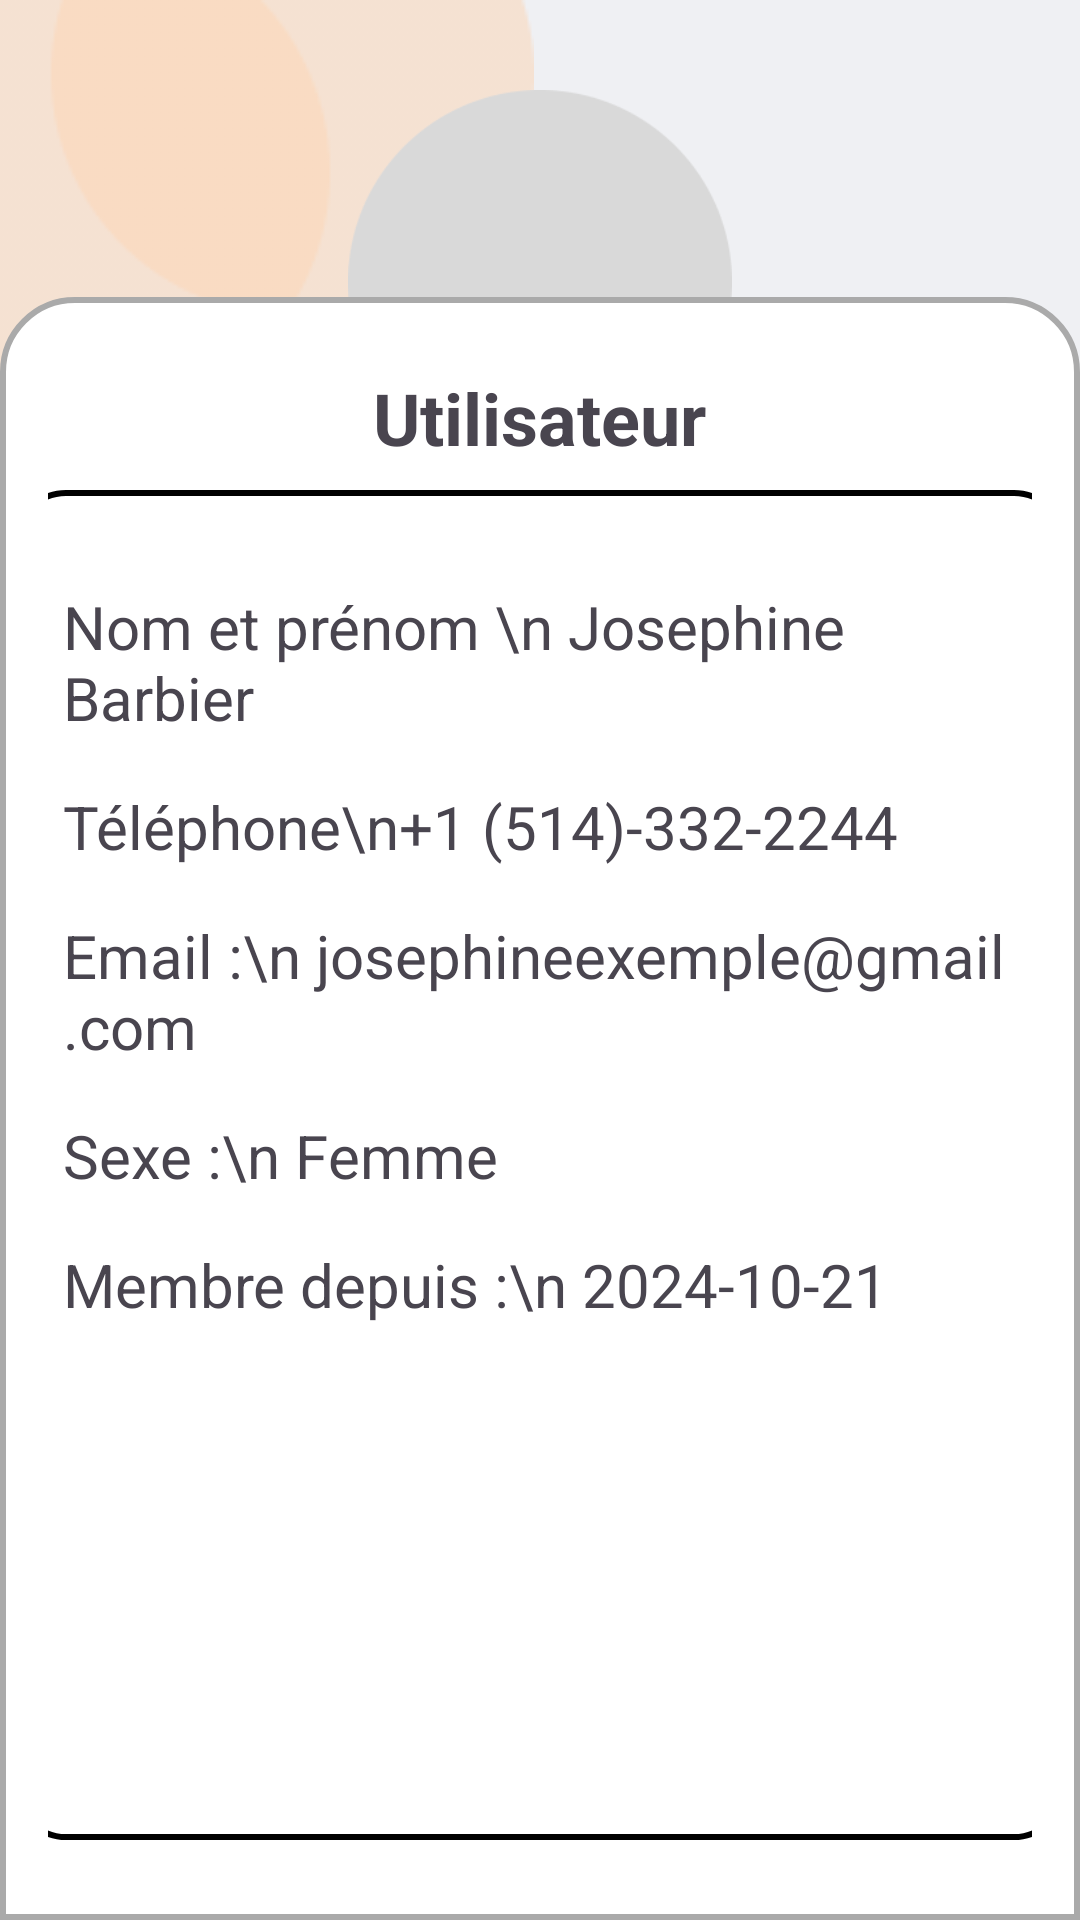

This screen was rendered from an Android layout file. Write that file and the resources it references.
<!-- AndroidManifest.xml: application theme Theme.Firebnb -->
<!-- res/layout/fragment_profil_vue.xml -->
<?xml version="1.0" encoding="utf-8"?>
<FrameLayout xmlns:android="http://schemas.android.com/apk/res/android"
    xmlns:app="http://schemas.android.com/apk/res-auto"
    xmlns:tools="http://schemas.android.com/tools"
    android:layout_width="match_parent"
    android:background="@color/Greybg"
    android:layout_height="match_parent"
    tools:context=".présentation.vue.FiltreVue">

    <ImageView
        android:id="@+id/imageView2"
        android:layout_width="wrap_content"
        android:layout_height="wrap_content"
        android:src="@drawable/design" />

    <ImageView
        android:id="@+id/imageView6"
        android:layout_width="250dp"
        android:layout_height="158dp"
        android:layout_gravity="center_horizontal"
        android:layout_marginBottom="20dp"
        android:paddingTop="30dp"
        android:src="@drawable/img" />

    <FrameLayout
        android:id="@+id/bottomSquare"
        android:layout_width="match_parent"
        android:layout_height="541dp"
        android:layout_gravity="bottom"
        android:background="@drawable/carre">

        <LinearLayout
            android:layout_width="match_parent"
            android:layout_height="match_parent"
            android:orientation="vertical"
            android:padding="16dp"
            android:gravity="center_horizontal">

            <TextView
                android:id="@+id/userPrénom"
                android:layout_width="wrap_content"
                android:layout_height="wrap_content"
                android:layout_gravity="center_horizontal"
                android:gravity="top|center_horizontal"
                android:text="Utilisateur"
                android:textSize="24sp"
                android:textStyle="bold"
                android:paddingTop="8dp"
                android:paddingBottom="8dp"/>

            <FrameLayout
                android:id="@+id/profilcarre"
                android:layout_width="350dp"
                android:layout_height="450dp"
                android:layout_gravity="center"
                android:background="@drawable/profil">

                <LinearLayout
                    android:layout_width="match_parent"
                    android:layout_height="match_parent"
                    android:orientation="vertical"
                    android:padding="16dp"
                    android:gravity="center_horizontal">

                    <TextView
                        android:id="@+id/utilisateurNomEtPrénom"
                        android:layout_width="match_parent"
                        android:layout_height="wrap_content"
                        android:text="Nom et prénom \n Josephine Barbier"
                        android:paddingTop="16dp"
                        android:textSize="20sp"
                        android:gravity="start" />

                    <TextView
                        android:id="@+id/utilisateurtTelephone"
                        android:layout_width="match_parent"
                        android:layout_height="wrap_content"
                        android:text="Téléphone\n+1 (514)-332-2244"
                        android:paddingTop="16dp"
                        android:textSize="20sp"
                        android:gravity="start" />

                    <TextView
                        android:id="@+id/utilisateurEmail"
                        android:layout_width="match_parent"
                        android:layout_height="wrap_content"
                        android:text="Email :\n josephineexemple@gmail.com"
                        android:paddingTop="16dp"
                        android:textSize="20sp"
                        android:gravity="start" />

                    <TextView
                        android:id="@+id/utilisateurSexe"
                        android:layout_width="match_parent"
                        android:layout_height="wrap_content"
                        android:text="Sexe :\n Femme"
                        android:paddingTop="16dp"
                        android:textSize="20sp"
                        android:gravity="start" />

                    <TextView
                        android:id="@+id/utilisateurDate"
                        android:layout_width="match_parent"
                        android:layout_height="wrap_content"
                        android:text="Membre depuis :\n 2024-10-21"
                        android:paddingTop="16dp"
                        android:textSize="20sp"
                        android:gravity="start" />
                </LinearLayout>
            </FrameLayout>
        </LinearLayout>
    </FrameLayout>

</FrameLayout>
<!-- resources referenced by this layout -->
<resources>
  <color name="Greybg">#EFF0F3</color>
  <!-- drawable carre (drawable) -->
  <?xml version="1.0" encoding="utf-8"?>
  <shape xmlns:android="http://schemas.android.com/apk/res/android"
      android:shape="rectangle">
      <corners
          android:topLeftRadius="24dp"
          android:topRightRadius="24dp"
          android:bottomLeftRadius="0dp"
          android:bottomRightRadius="0dp" />
      <solid android:color="@android:color/white" />
      <stroke android:width="2dp" android:color="@android:color/darker_gray" />
  </shape>
  <!-- drawable design: png bitmap (drawable, 2766 bytes) -->
  <!-- drawable img: png bitmap (drawable, 3210 bytes) -->
  <!-- drawable profil (drawable) -->
  <?xml version="1.0" encoding="utf-8"?>
  <shape xmlns:android="http://schemas.android.com/apk/res/android"
      android:shape="rectangle">
  
      <corners android:radius="16dp" />
      <solid android:color="@android:color/white" />
      <stroke
          android:width="2dp"
      android:color="@android:color/black" />
  </shape>
  <style name="Theme.Firebnb" parent="Base.Theme.Firebnb" />
  <style name="Base.Theme.Firebnb" parent="Theme.Material3.DayNight.NoActionBar">
          
          
      </style>
</resources>
